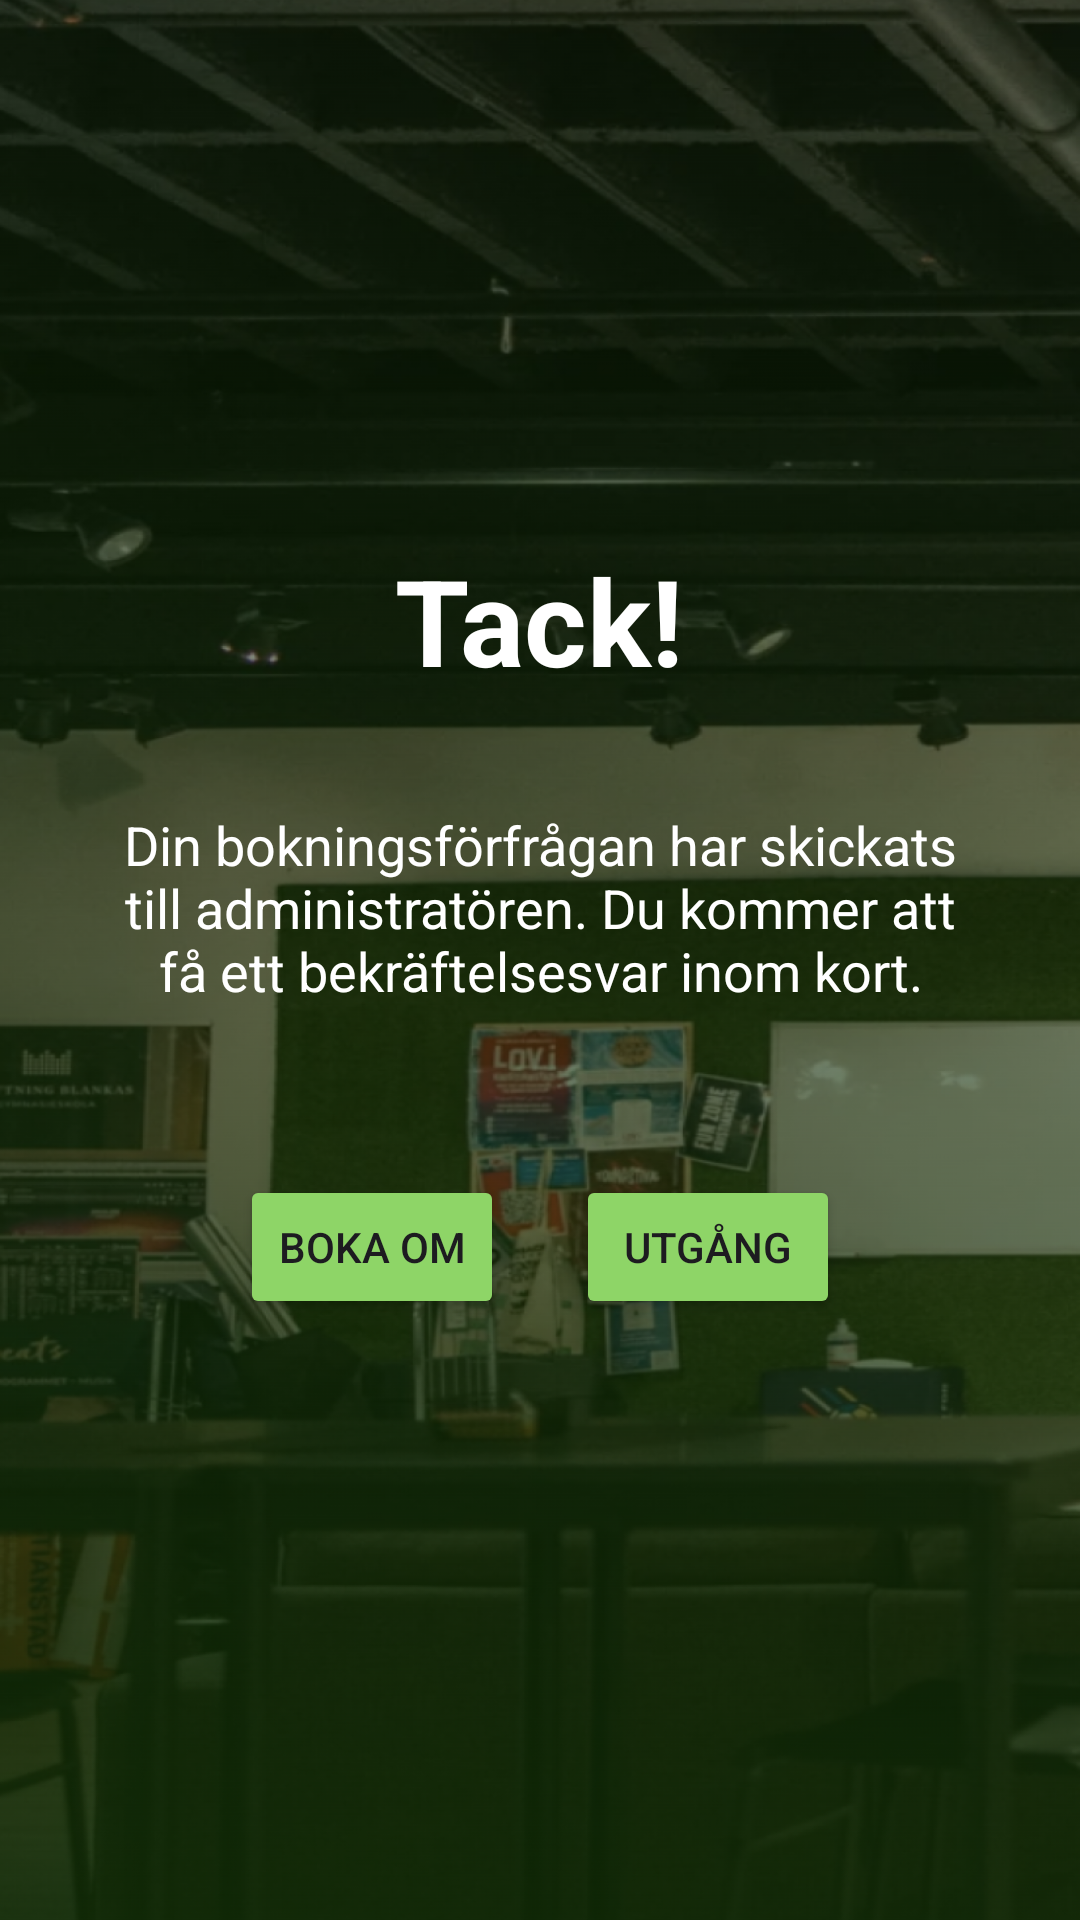

Layout XML and referenced resources for this Android screen:
<!-- AndroidManifest.xml: application theme Theme.SpacesbyYG -->
<!-- res/layout/activity_thank_you.xml -->
<?xml version="1.0" encoding="utf-8"?>
<LinearLayout xmlns:android="http://schemas.android.com/apk/res/android"
    android:layout_width="match_parent"
    android:layout_height="match_parent"
    android:orientation="vertical"
    android:background="@drawable/spaces"
    android:gravity="center"
    android:padding="16dp">

    
    <TextView
        android:id="@+id/thankYouTextView"
        android:layout_width="wrap_content"
        android:layout_height="wrap_content"
        android:text="Tack!"
        android:textColor="@color/white"
        android:textSize="40sp"
        android:textStyle="bold"
        android:gravity="center"
        android:padding="20dp" />

    
    <TextView
        android:layout_width="wrap_content"
        android:layout_height="wrap_content"
        android:text="Din bokningsförfrågan har skickats till administratören. Du kommer att få ett bekräftelsesvar inom kort."
        android:textSize="18sp"
        android:textColor="@color/white"
        android:gravity="center"
        android:padding="16dp" />

    
    <LinearLayout
        android:layout_width="match_parent"
        android:layout_height="wrap_content"
        android:orientation="horizontal"
        android:gravity="center"
        android:layout_marginTop="40dp"
        android:layout_marginBottom="40dp">

        
        <Button
            android:id="@+id/rebookButton"
            android:layout_width="wrap_content"
            android:layout_height="wrap_content"
            android:text="Boka om"
            android:backgroundTint="#8ED567"
            android:layout_marginEnd="24dp"
            android:minHeight="48dp"
            android:padding="8dp" />

        
        <Button
            android:id="@+id/exitButton"
            android:layout_width="wrap_content"
            android:layout_height="wrap_content"
            android:text="Utgång"
            android:minHeight="48dp"
            android:backgroundTint="#8ED567"
            android:padding="8dp" />
    </LinearLayout>
</LinearLayout>
<!-- resources referenced by this layout -->
<resources>
  <color name="white">#FFFFFF</color>
  <!-- drawable spaces: png bitmap (drawable, 970157 bytes) -->
  <style name="Theme.SpacesbyYG" parent="Base.Theme.SpacesbyYG" />
  <style name="Base.Theme.SpacesbyYG" parent="Theme.Material3.DayNight.NoActionBar">
          
          
      </style>
</resources>
